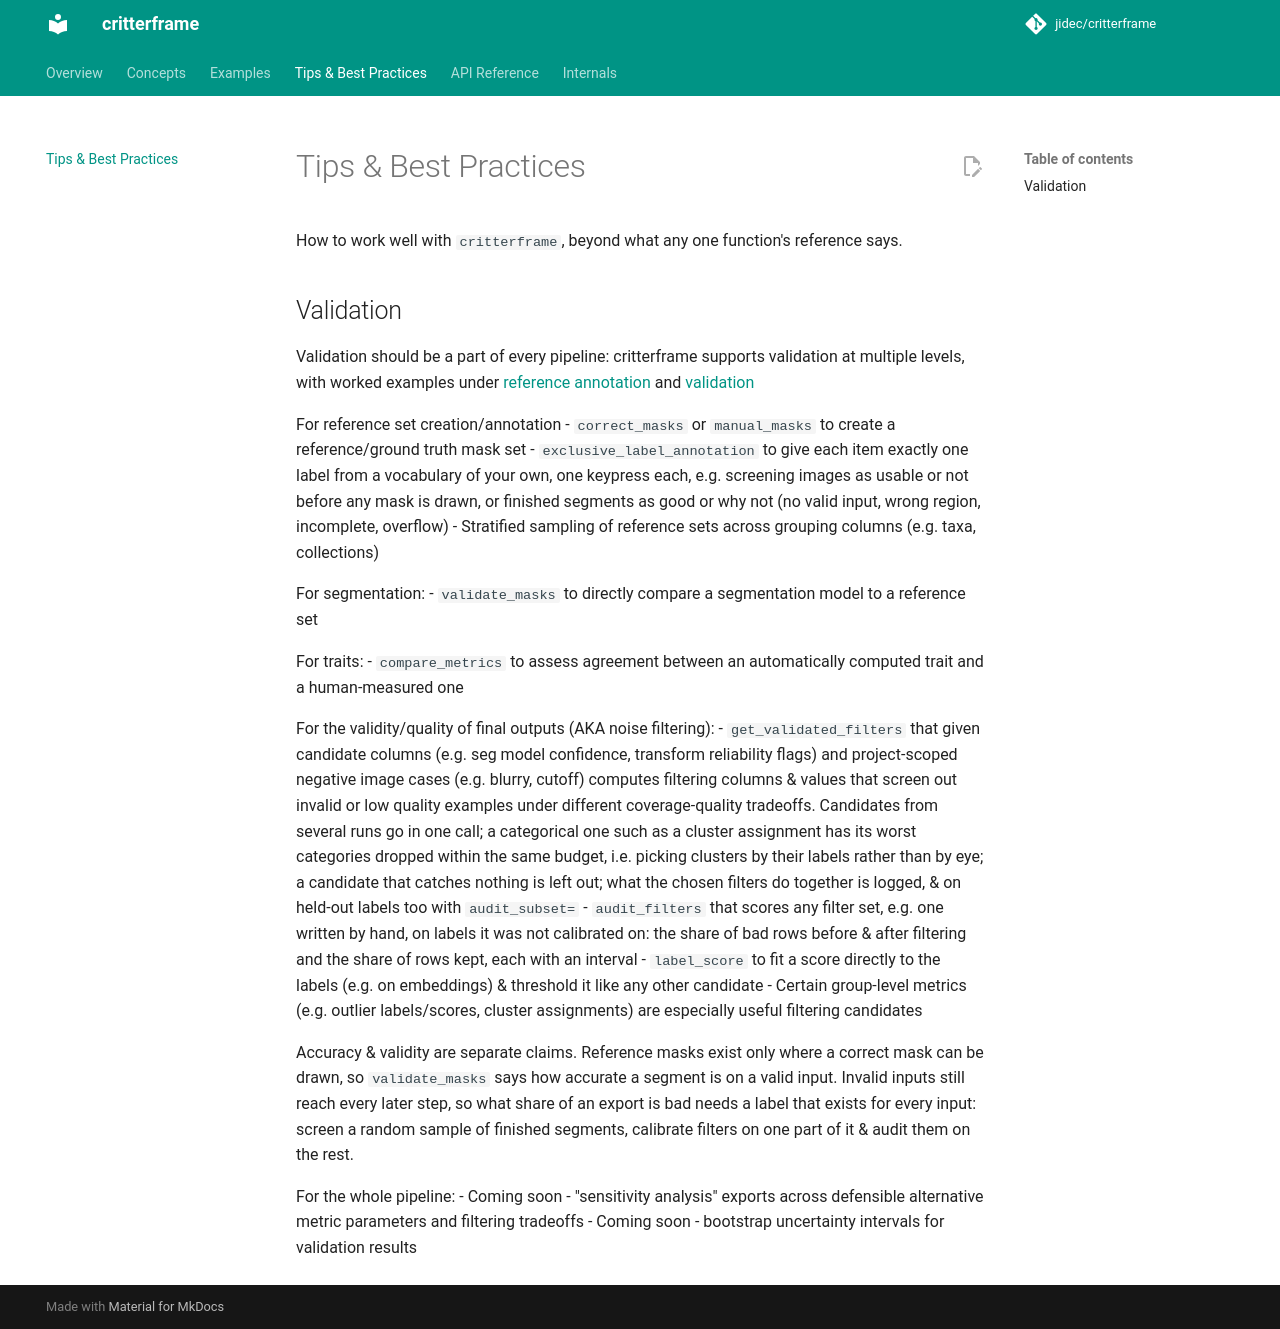

repository: jidec/critterframe · page: tips_&_best_practices/index.html · generator: mkdocs

# Tips & Best Practices

How to work well with `critterframe`, beyond what any one function's reference says.

## Validation

Validation should be a part of every pipeline: critterframe supports validation at multiple levels, with worked examples under [reference annotation](examples/reusable_workflows/reference_annotation.md) and [validation](examples/reusable_workflows/validation.md)

For reference set creation/annotation
- `correct_masks` or `manual_masks` to create a reference/ground truth mask set
- `exclusive_label_annotation` to give each item exactly one label from a vocabulary of your own, one keypress each, e.g. screening images as usable or not before any mask is drawn, or finished segments as good or why not (no valid input, wrong region, incomplete, overflow)
- Stratified sampling of reference sets across grouping columns (e.g. taxa, collections)

For segmentation:
- `validate_masks` to directly compare a segmentation model to a reference set

For traits:
- `compare_metrics` to assess agreement between an automatically computed trait and a human-measured one

For the validity/quality of final outputs (AKA noise filtering):
- `get_validated_filters` that given candidate columns (e.g. seg model confidence, transform reliability flags) and project-scoped negative image cases (e.g. blurry, cutoff) computes filtering columns & values that screen out invalid or low quality examples under different coverage-quality tradeoffs. Candidates from several runs go in one call; a categorical one such as a cluster assignment has its worst categories dropped within the same budget, i.e. picking clusters by their labels rather than by eye; a candidate that catches nothing is left out; what the chosen filters do together is logged, & on held-out labels too with `audit_subset=`
- `audit_filters` that scores any filter set, e.g. one written by hand, on labels it was not calibrated on: the share of bad rows before & after filtering and the share of rows kept, each with an interval
- `label_score` to fit a score directly to the labels (e.g. on embeddings) & threshold it like any other candidate
- Certain group-level metrics (e.g. outlier labels/scores, cluster assignments) are especially useful filtering candidates

Accuracy & validity are separate claims. Reference masks exist only where a correct mask can be drawn, so `validate_masks` says how accurate a segment is on a valid input. Invalid inputs still reach every later step, so what share of an export is bad needs a label that exists for every input: screen a random sample of finished segments, calibrate filters on one part of it & audit them on the rest.

For the whole pipeline:
- Coming soon - "sensitivity analysis" exports across defensible alternative metric parameters and filtering tradeoffs
- Coming soon - bootstrap uncertainty intervals for validation results
